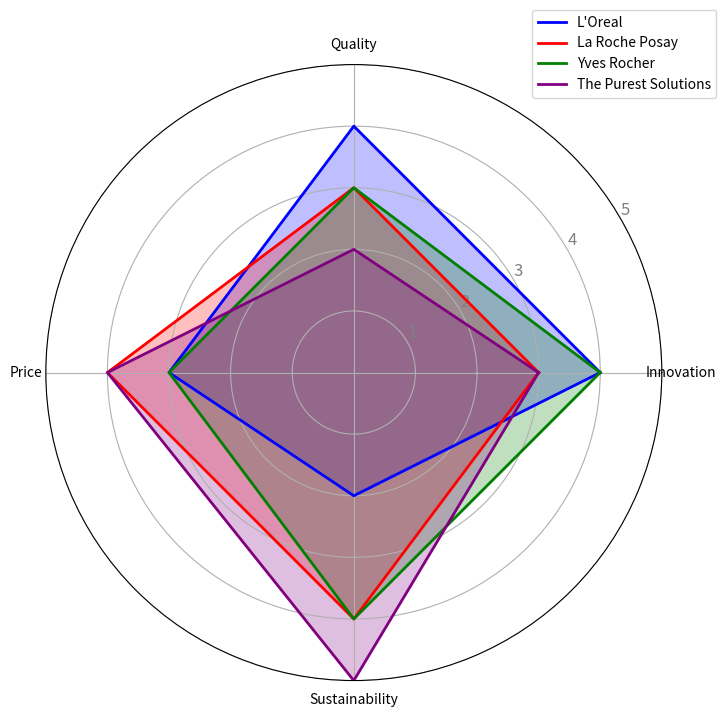

Source code (Python):
import numpy as np
import matplotlib.pyplot as plt
from math import pi

# Define the labels and the number of variables
labels=np.array(['Innovation', 'Quality', 'Price', 'Sustainability'])

# Create a dataset with your values
stats = np.array([
    [4, 4, 3, 2],  # L'Oreal
    [3, 3, 4, 4],  # La Roche Posay
    [4, 3, 3, 4],  # Yves Rocher
    [3, 2, 4, 5]   # The Purest Solutions
])

# Number of variables
num_vars = len(labels)

# Compute angle for each axis
angles = np.linspace(0, 2 * np.pi, num_vars, endpoint=False).tolist()

# The plot is circular, so we need to "complete the loop" and append the start to the end.
stats = np.concatenate((stats, stats[:,[0]]), axis=1)
angles += angles[:1]

# Initialize the spider plot
fig, ax = plt.subplots(figsize=(8, 8), subplot_kw=dict(polar=True))

# Draw one axe per variable and add labels
plt.xticks(angles[:-1], labels)

# Draw ylabels
ax.set_rlabel_position(30)
plt.yticks([1,2,3,4,5], ["1","2","3","4","5"], color="grey", size=12)
plt.ylim(0,5)

# Plot data
ax.plot(angles, stats[0], color='blue', linewidth=2, linestyle='solid', label="L'Oreal")
ax.fill(angles, stats[0], color='blue', alpha=0.25)

ax.plot(angles, stats[1], color='red', linewidth=2, linestyle='solid', label="La Roche Posay")
ax.fill(angles, stats[1], color='red', alpha=0.25)

ax.plot(angles, stats[2], color='green', linewidth=2, linestyle='solid', label="Yves Rocher")
ax.fill(angles, stats[2], color='green', alpha=0.25)

ax.plot(angles, stats[3], color='purple', linewidth=2, linestyle='solid', label="The Purest Solutions")
ax.fill(angles, stats[3], color='purple', alpha=0.25)

# Add legend
plt.legend(loc='upper right', bbox_to_anchor=(1.1, 1.1))

# Show the plot
plt.show()
